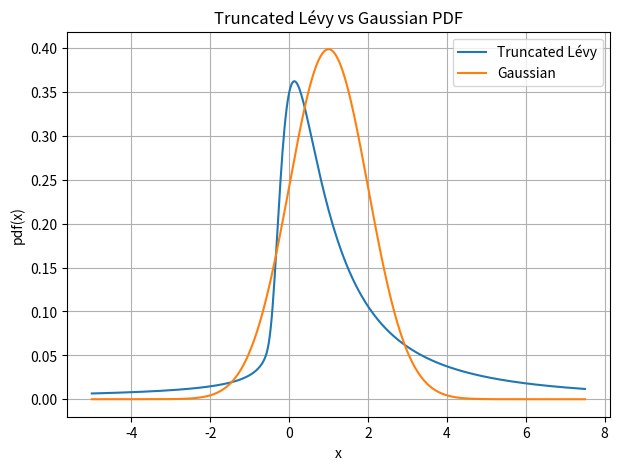

Source code (Python):
import numpy as np
import matplotlib.pyplot as plt
from scipy.integrate import quad, romb
from scipy.stats import norm

##############################################################################
# 1) Define your characteristic function psi(t).
##############################################################################
def psi_tld(k, mu, c, alpha, lam, beta):
    term1 = 1j * mu * k
    term2 = c**alpha * ((lam**alpha - (k**2 + lam**2)**(alpha/2)) / np.cos(np.pi * alpha / 2)) * np.cos(alpha * np.arctan(np.abs(k) / lam))
    term3 = (1 + 1j * np.sign(k) * beta * np.tan(alpha * np.arctan(np.abs(k) /lam)))
    return np.exp(-term1 + term2 * term3)


##############################################################################
# 2) Define the PDF via inverse Fourier transform (real part).
##############################################################################
def pdf_from_cf(x, mu, c, alpha, lam, beta, T=50.0):
    """
    Compute the PDF at x by numerically inverting psi(t).

    f(x) = 1/(2*pi) * integral_{-T}^{T} e^{-i t x} * psi(t) dt

    Parameters
    ----------
    x     : float
        The point at which we want the PDF.
    mu, alpha, c, lam : floats
        Parameters for the characteristic function.
    T     : float
        Truncation bound for integration. Must be chosen sufficiently large.

    Returns
    -------
    tuple
        Approximation to the PDF at x.
    """

    def integrand_real(k):
        return (np.exp(-1j * k * x) * psi_tld(k, mu, c, alpha, lam, beta)).real

    def integrand_imag(k):
        return (np.exp(-1j * k * x) * psi_tld(k, mu, c, alpha, lam, beta)).imag


    # We take the real part of the integral:
    result_real = quad(lambda t: integrand_real(t), -T, T)
    result_imag = quad(lambda t: integrand_imag(t), -T, T)

    return result_real[0],result_imag[0]


def pdf_from_cf_romberg(x, mu, c, alpha, lam, beta, k_max=50.0, ln_2_k_points=10):
    """
    Compute the PDF at x by numerically inverting psi(t).

    f(x) = 1/(2*pi) * integral_{-T}^{T} e^{-i t x} * psi(t) dt

    Parameters
    ----------
    x     : float
        The point at which we want the PDF.
    mu, alpha, c, lam : floats
        Parameters for the characteristic function.
    T     : float
        Truncation bound for integration. Must be chosen sufficiently large.

    Returns
    -------
    tuple
        Approximation to the PDF at x.
    """

    def integrand_real(k):
        return (np.exp(-1j * k * x) * psi_tld(k, mu, c, alpha, lam, beta)).real

    def integrand_imag(k):
        return (np.exp(-1j * k * x) * psi_tld(k, mu, c, alpha, lam, beta)).imag

    k_grid, dk = np.linspace(-k_max, k_max, 2**ln_2_k_points+1,retstep=True)

    # We take the real part of the integral:
    result_real = romb(integrand_real(k_grid), dx= float(dk))
    result_imag = romb(integrand_imag(k_grid), dx= float(dk))

    return result_real,result_imag

##############################################################################
# 3) Example usage: compute and plot the PDF over a range of x values.
##############################################################################
    # Choose some parameter values (you must set these appropriately):
mu = 1.0
c = 1.0
alpha = 0.7
lam = 0.02
beta = -0.9

# Range of x for which we want the PDF:
x_values = np.linspace(-5, 7.5, 500)

# Compute the PDF for each x:
# pdf_values = [pdf_from_cf(x, mu, c, alpha, lam, beta, T=30) for x in x_values]
pdf_values_real = [pdf_from_cf_romberg(x, mu, c, alpha, lam, beta, k_max=50)[0] / (2 * np.pi) for x in x_values]
pdf_values_imag = [pdf_from_cf_romberg(x, mu, c, alpha, lam, beta, k_max=50)[1] / (2 * np.pi) for x in x_values]
pdf_values_abs = np.sqrt(np.array(pdf_values_imag)**2 +np.array(pdf_values_real)**2)

pdf_gaussian = norm.pdf(x_values, loc=mu, scale=c)
# Plot the resulting PDF:
plt.figure(figsize=(7, 5))
plt.plot(x_values, pdf_values_real, label='Truncated Lévy')
#plt.plot(x_values, pdf_values_imag, label='Img Part')
plt.plot(x_values, pdf_gaussian, label='Gaussian')

plt.title("Truncated Lévy vs Gaussian PDF")
plt.xlabel("x")
plt.ylabel("pdf(x)")
plt.legend()
plt.grid(True)
plt.show()
